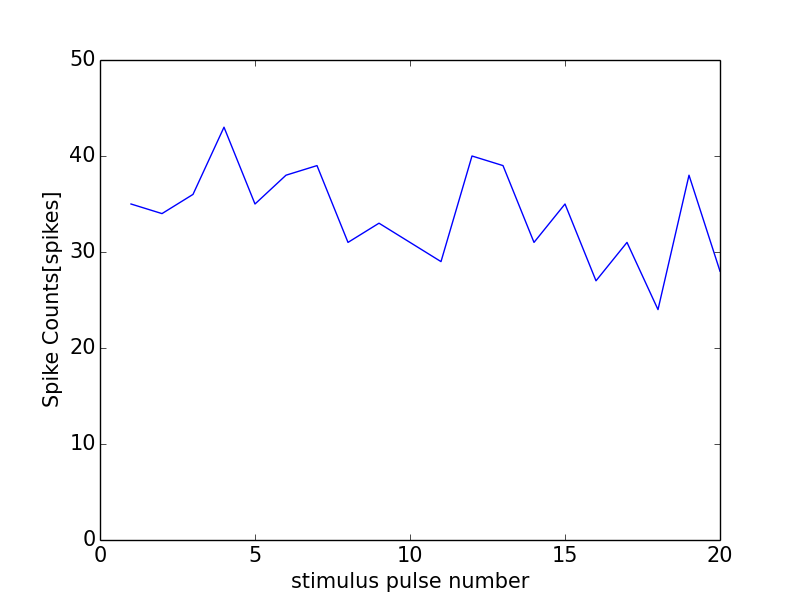

Source data for this figure (header and first rows):
0, 0.0
0, 0
1, 35
2, 34
3, 36
4, 43
5, 35
6, 38
7, 39
8, 31
9, 33
10, 31
11, 29
12, 40
13, 39
14, 31
15, 35
16, 27
17, 31
18, 24
19, 38
20, 28
21, 1
